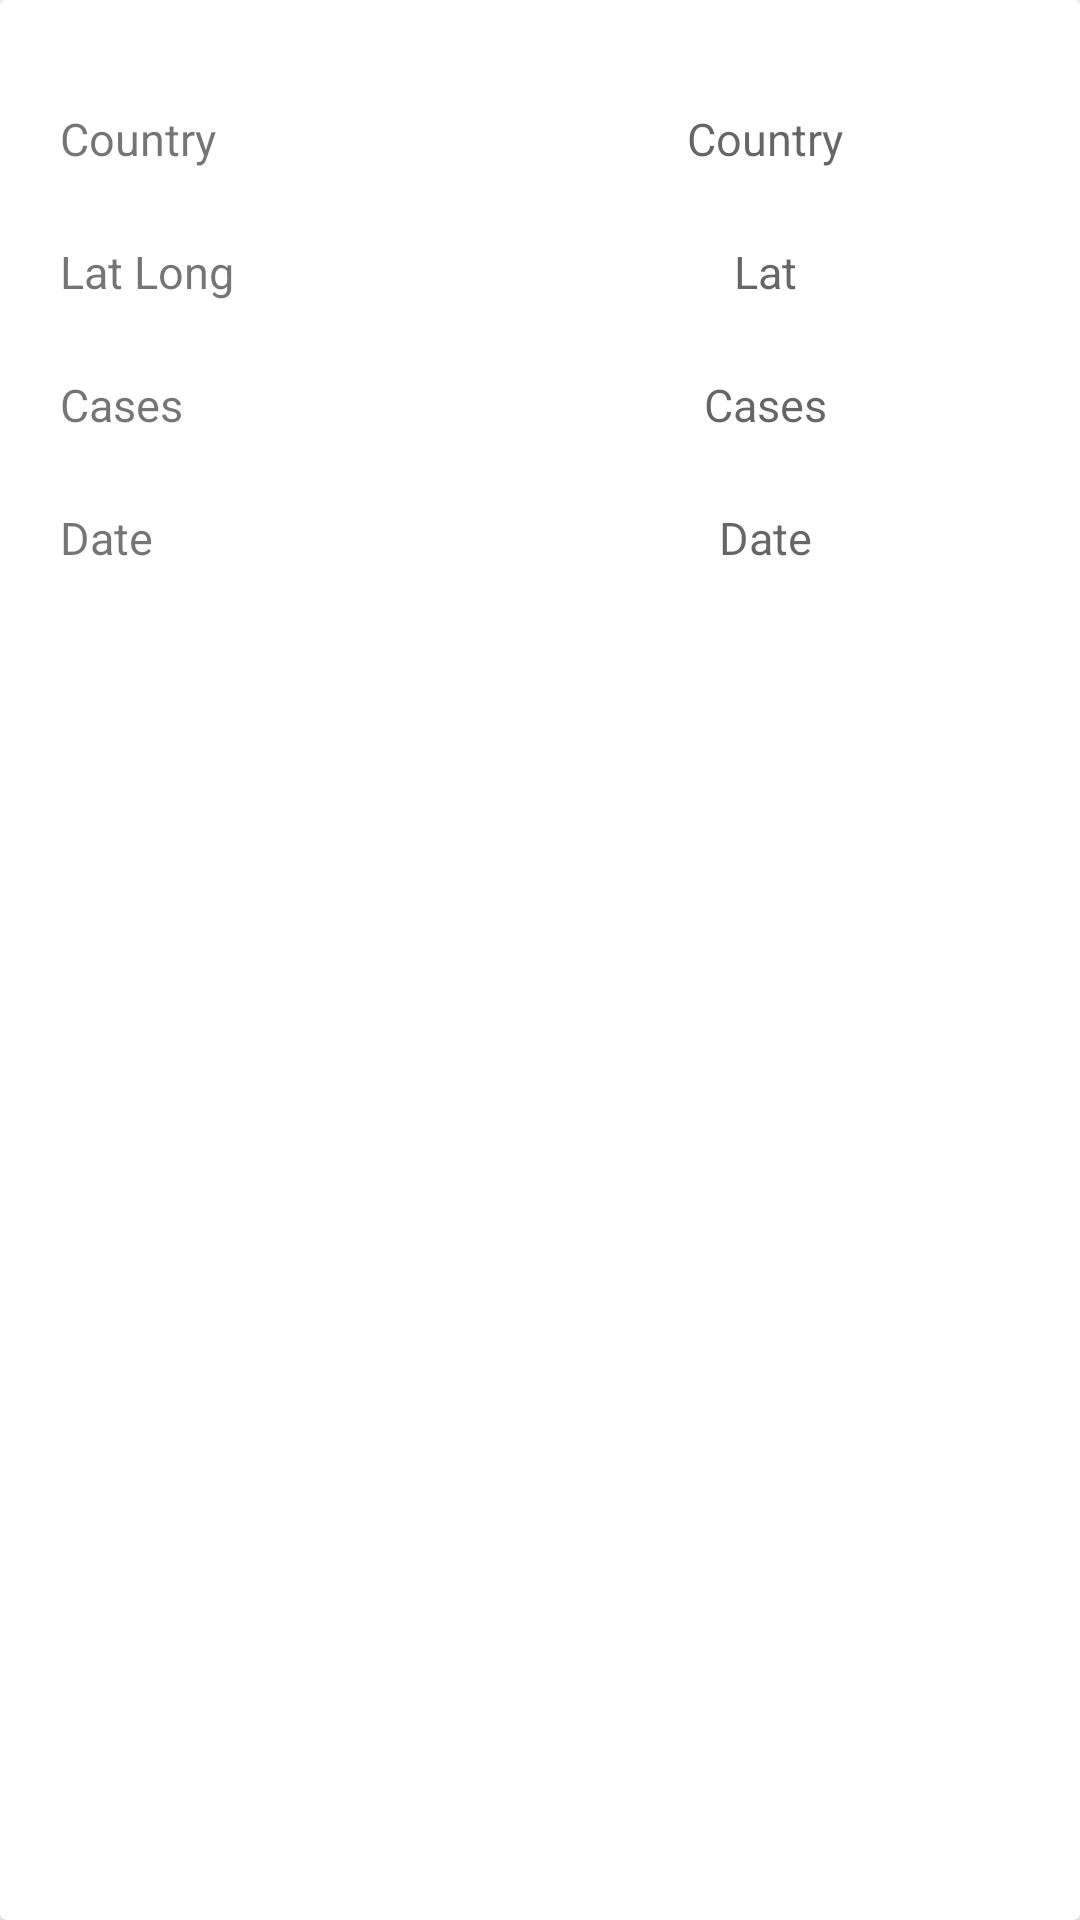

This screen was rendered from an Android layout file. Write that file and the resources it references.
<!-- AndroidManifest.xml: application theme Theme.Covid19Data -->
<!-- res/layout/dialog_custom.xml -->
<?xml version="1.0" encoding="utf-8"?>
<androidx.cardview.widget.CardView xmlns:android="http://schemas.android.com/apk/res/android"
    android:layout_width="match_parent"
    android:layout_height="wrap_content">

    <LinearLayout
        android:layout_margin="8dp"
        android:layout_width="match_parent"
        android:layout_height="wrap_content"
        android:orientation="vertical">

        <ImageView
            android:id="@+id/iv_close"
            android:layout_width="wrap_content"
            android:layout_height="wrap_content"
            android:layout_gravity="right"
            android:padding="8dp"
            android:src="@drawable/ic_baseline_close_24" />

        <LinearLayout
            android:layout_width="match_parent"
            android:layout_height="wrap_content"
            android:layout_margin="4dp"
            android:orientation="horizontal">

            <TextView
                android:layout_width="150dp"
                android:layout_height="match_parent"
                android:gravity="center|left"
                android:padding="8dp"
                android:text="Country"
                android:textSize="15sp" />

            <TextView
                android:id="@+id/tv_country"
                android:layout_width="match_parent"
                android:layout_height="wrap_content"
                android:gravity="center"
                android:hint="Country"
                android:padding="8dp"
                android:textSize="15sp" />

        </LinearLayout>

        <LinearLayout
            android:layout_width="match_parent"
            android:layout_height="wrap_content"
            android:layout_margin="4dp"
            android:orientation="horizontal">

            <TextView
                android:layout_width="150dp"
                android:layout_height="match_parent"
                android:gravity="center|left"
                android:padding="8dp"
                android:text="Lat Long"
                android:textSize="15sp" />

            <TextView
                android:id="@+id/tv_lat_long"
                android:layout_width="match_parent"
                android:layout_height="wrap_content"
                android:gravity="center"
                android:hint="Lat"
                android:padding="8dp"
                android:textSize="15sp" />

        </LinearLayout>

        <LinearLayout
            android:layout_width="match_parent"
            android:layout_height="wrap_content"
            android:layout_margin="4dp"
            android:orientation="horizontal">

            <TextView
                android:layout_width="150dp"
                android:layout_height="match_parent"
                android:gravity="center|left"
                android:padding="8dp"
                android:text="Cases"
                android:textSize="15sp" />

            <TextView
                android:id="@+id/tv_cases"
                android:layout_width="match_parent"
                android:layout_height="wrap_content"
                android:gravity="center"
                android:hint="Cases"
                android:padding="8dp"
                android:textSize="15sp" />

        </LinearLayout>

        <LinearLayout
            android:layout_width="match_parent"
            android:layout_height="wrap_content"
            android:layout_margin="4dp"
            android:orientation="horizontal">

            <TextView
                android:layout_width="150dp"
                android:layout_height="match_parent"
                android:gravity="center|left"
                android:padding="8dp"
                android:text="Date"
                android:textSize="15sp" />

            <TextView
                android:id="@+id/tv_date"
                android:layout_width="match_parent"
                android:layout_height="wrap_content"
                android:gravity="center"
                android:hint="Date"
                android:padding="8dp"
                android:textSize="15sp" />

        </LinearLayout>

    </LinearLayout>

</androidx.cardview.widget.CardView>
<!-- resources referenced by this layout -->
<resources>
  <style name="Theme.Covid19Data" parent="Theme.MaterialComponents.DayNight.DarkActionBar">
          
          <item name="colorPrimary">@color/purple_500</item>
          <item name="colorPrimaryVariant">@color/purple_700</item>
          <item name="colorOnPrimary">@color/white</item>
          
          <item name="colorSecondary">@color/teal_200</item>
          <item name="colorSecondaryVariant">@color/teal_700</item>
          <item name="colorOnSecondary">@color/black</item>
          
          <item name="android:statusBarColor" tools:targetApi="l">?attr/colorPrimaryVariant</item>
          
      </style>
  <!-- not gathered from this repository: default colours our renderer supplied (Android Studio template values) -->
  <color name="purple_500">#FF6200EE</color>
  <color name="purple_700">#FF3700B3</color>
  <color name="teal_200">#FF03DAC5</color>
  <color name="teal_700">#FF018786</color>
  <color name="black">#FF000000</color>
  <color name="white">#FFFFFFFF</color>
</resources>
